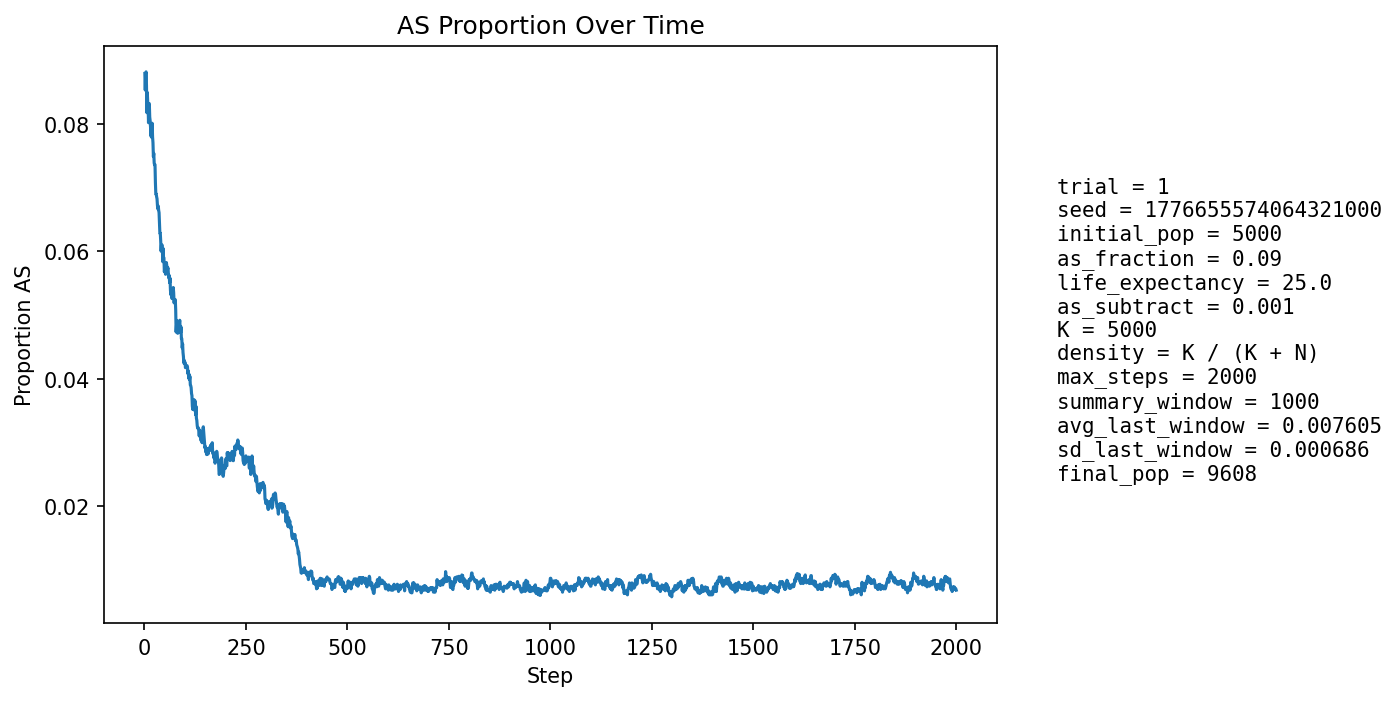

The data file committed next to this chart (first rows):
step, population_size, births, newborn_AA, newborn_AS, newborn_SS, prop_newborn_AA, prop_newborn_AS, prop_newborn_SS, prop_repro_AA, prop_repro_AS, prop_AS_population
1, 5399, 1294, 1183, 110, 1, 0.9142, 0.08501, 0.0007728, 0.9119, 0.08806, 0.08798
2, 5588, 1247, 1152, 93, 2, 0.9238, 0.07458, 0.001604, 0.9121, 0.08793, 0.08536
3, 5758, 1226, 1110, 114, 2, 0.9054, 0.09299, 0.001631, 0.9118, 0.08821, 0.08788
4, 5916, 1214, 1102, 110, 2, 0.9077, 0.09061, 0.001647, 0.9093, 0.0907, 0.08824
5, 6145, 1291, 1190, 100, 1, 0.9218, 0.07746, 0.0007746, 0.9103, 0.08975, 0.08609
6, 6368, 1340, 1252, 83, 5, 0.9343, 0.06194, 0.003731, 0.9129, 0.08707, 0.08182
7, 6589, 1374, 1246, 125, 3, 0.9068, 0.09098, 0.002183, 0.9117, 0.08832, 0.08499
8, 6800, 1399, 1282, 114, 3, 0.9164, 0.08149, 0.002144, 0.9112, 0.08883, 0.08353
9, 7018, 1433, 1314, 116, 3, 0.917, 0.08095, 0.002094, 0.9137, 0.08631, 0.08279
10, 7241, 1470, 1365, 103, 2, 0.9286, 0.07007, 0.001361, 0.9188, 0.08123, 0.08024
11, 7463, 1505, 1364, 140, 1, 0.9063, 0.09302, 0.0006645, 0.9175, 0.08252, 0.08321
12, 7677, 1535, 1400, 135, 0, 0.9121, 0.08795, 0.0, 0.9187, 0.08131, 0.08324
13, 7853, 1535, 1419, 115, 1, 0.9244, 0.07492, 0.0006515, 0.9191, 0.08091, 0.08112
14, 8018, 1550, 1427, 120, 3, 0.9206, 0.07742, 0.001935, 0.9207, 0.0793, 0.08057
15, 8174, 1570, 1451, 116, 3, 0.9242, 0.07389, 0.001911, 0.9195, 0.0805, 0.07952
16, 8321, 1593, 1477, 114, 2, 0.9272, 0.07156, 0.001255, 0.9187, 0.08127, 0.07812
17, 8454, 1606, 1473, 133, 0, 0.9172, 0.08281, 0.0, 0.9194, 0.08065, 0.07937
18, 8573, 1617, 1497, 118, 2, 0.9258, 0.07297, 0.001237, 0.9186, 0.08138, 0.07792
19, 8683, 1628, 1481, 145, 2, 0.9097, 0.08907, 0.001229, 0.9201, 0.07988, 0.08016
20, 8783, 1639, 1519, 117, 3, 0.9268, 0.07138, 0.00183, 0.9219, 0.07806, 0.07799
21, 8872, 1648, 1526, 118, 4, 0.926, 0.0716, 0.002427, 0.9214, 0.07857, 0.0771
22, 8958, 1656, 1550, 106, 0, 0.936, 0.06401, 0.0, 0.9219, 0.07813, 0.07491
23, 9028, 1662, 1535, 124, 3, 0.9236, 0.07461, 0.001805, 0.9209, 0.07911, 0.07543
24, 9094, 1666, 1552, 113, 1, 0.9316, 0.06783, 0.0006002, 0.9226, 0.07743, 0.07389
25, 9156, 1672, 1552, 118, 2, 0.9282, 0.07057, 0.001196, 0.9236, 0.07638, 0.07361
26, 9206, 1678, 1550, 124, 4, 0.9237, 0.0739, 0.002384, 0.9257, 0.07432, 0.07365
27, 9252, 1682, 1581, 99, 2, 0.94, 0.05886, 0.001189, 0.9257, 0.07427, 0.0708
28, 9287, 1685, 1581, 100, 4, 0.9383, 0.05935, 0.002374, 0.9267, 0.07327, 0.06902
29, 9328, 1689, 1574, 114, 1, 0.9319, 0.0675, 0.0005921, 0.9279, 0.07209, 0.06904
30, 9360, 1691, 1573, 114, 4, 0.9302, 0.06742, 0.002365, 0.9276, 0.07242, 0.06859
31, 9389, 1695, 1577, 117, 1, 0.9304, 0.06903, 0.00059, 0.9312, 0.06883, 0.06827
32, 9415, 1696, 1586, 109, 1, 0.9351, 0.06427, 0.0005896, 0.9334, 0.0666, 0.06723
33, 9433, 1697, 1584, 110, 3, 0.9334, 0.06482, 0.001768, 0.9338, 0.06622, 0.06668
34, 9456, 1699, 1580, 118, 1, 0.93, 0.06945, 0.0005886, 0.9333, 0.06668, 0.06715
35, 9477, 1701, 1591, 110, 0, 0.9353, 0.06467, 0.0, 0.9331, 0.06688, 0.06648
36, 9486, 1702, 1587, 111, 4, 0.9324, 0.06522, 0.00235, 0.9337, 0.06634, 0.0661
37, 9499, 1703, 1600, 100, 3, 0.9395, 0.05872, 0.001762, 0.9343, 0.06565, 0.06464
38, 9513, 1705, 1612, 92, 1, 0.9455, 0.05396, 0.0005865, 0.9343, 0.06574, 0.06286
39, 9524, 1706, 1601, 105, 0, 0.9385, 0.06155, 0.0, 0.934, 0.06605, 0.06289
40, 9532, 1705, 1608, 96, 1, 0.9431, 0.0563, 0.0005865, 0.9336, 0.06641, 0.06169
41, 9543, 1706, 1618, 87, 1, 0.9484, 0.051, 0.0005862, 0.9353, 0.06474, 0.06004
42, 9548, 1707, 1595, 110, 2, 0.9344, 0.06444, 0.001172, 0.9373, 0.06265, 0.06106
43, 9554, 1707, 1595, 107, 5, 0.9344, 0.06268, 0.002929, 0.9382, 0.0618, 0.06102
44, 9564, 1708, 1602, 105, 1, 0.9379, 0.06148, 0.0005855, 0.9393, 0.06073, 0.06096
45, 9572, 1709, 1628, 81, 0, 0.9526, 0.0474, 0.0, 0.9411, 0.05887, 0.0584
46, 9575, 1708, 1592, 116, 0, 0.9321, 0.06792, 0.0, 0.941, 0.05905, 0.06047
47, 9576, 1708, 1610, 96, 2, 0.9426, 0.05621, 0.001171, 0.9408, 0.05925, 0.059
48, 9577, 1709, 1605, 101, 3, 0.9391, 0.0591, 0.001755, 0.941, 0.05901, 0.059
49, 9577, 1710, 1624, 84, 2, 0.9497, 0.04912, 0.00117, 0.943, 0.05696, 0.0568
50, 9577, 1710, 1608, 99, 3, 0.9404, 0.05789, 0.001754, 0.9414, 0.05858, 0.05722
51, 9584, 1710, 1611, 98, 1, 0.9421, 0.05731, 0.0005848, 0.942, 0.05797, 0.05718
52, 9590, 1710, 1620, 90, 0, 0.9474, 0.05263, 0.0, 0.9417, 0.05834, 0.05641
53, 9589, 1710, 1608, 100, 2, 0.9404, 0.05848, 0.00117, 0.9425, 0.0575, 0.05694
54, 9594, 1710, 1600, 110, 0, 0.9357, 0.06433, 0.0, 0.9431, 0.05693, 0.05827
55, 9595, 1710, 1610, 99, 1, 0.9415, 0.05789, 0.0005848, 0.9433, 0.0567, 0.05784
56, 9596, 1711, 1616, 94, 1, 0.9445, 0.05494, 0.0005845, 0.9441, 0.05587, 0.05732
57, 9596, 1710, 1612, 97, 1, 0.9427, 0.05673, 0.0005848, 0.9431, 0.05688, 0.05721
58, 9594, 1711, 1607, 99, 5, 0.9392, 0.05786, 0.002922, 0.9427, 0.05726, 0.05743
59, 9593, 1711, 1618, 90, 3, 0.9456, 0.0526, 0.001753, 0.9425, 0.05746, 0.0564
60, 9597, 1712, 1622, 90, 0, 0.9474, 0.05257, 0.0, 0.9428, 0.05723, 0.05585
... 1,940 more rows
